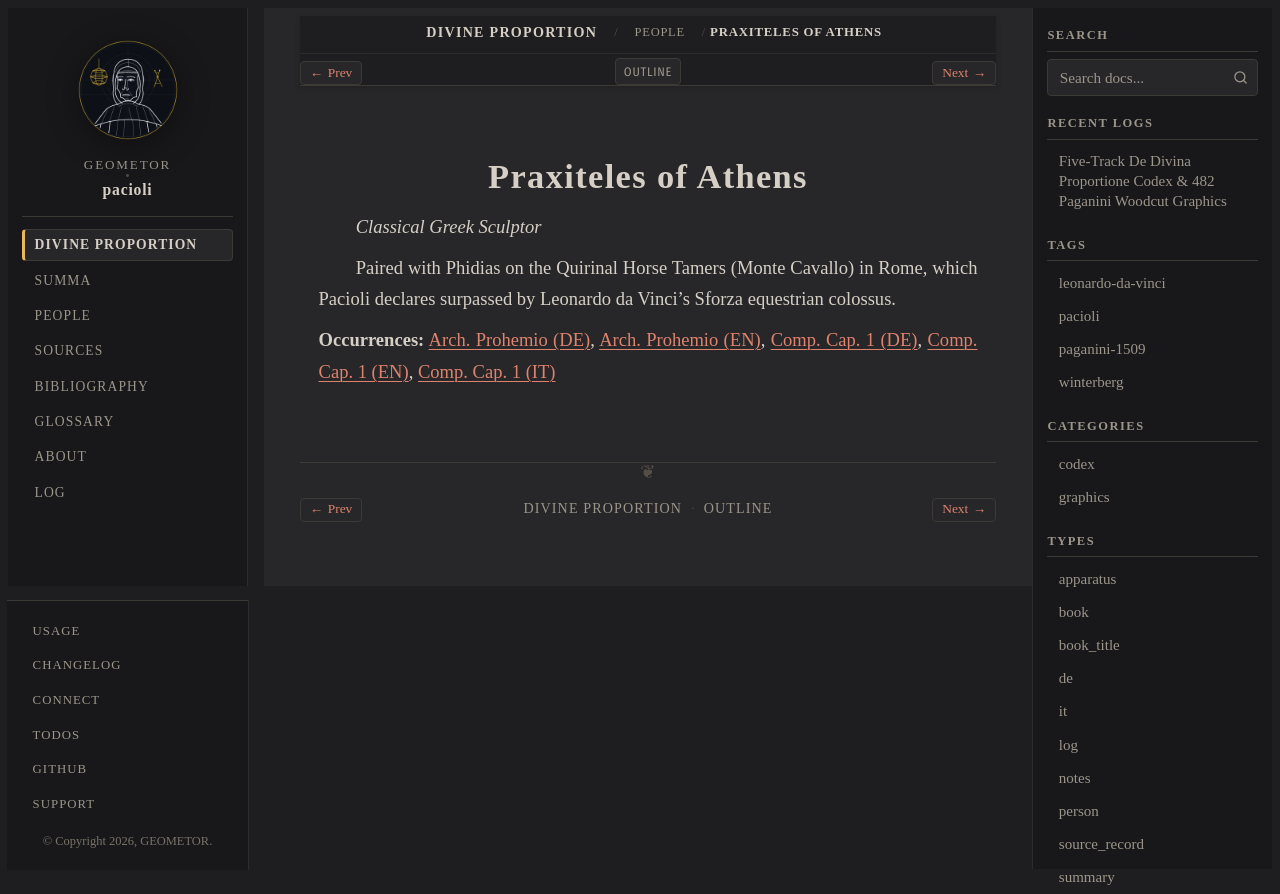

repository: geometor/pacioli · page: de_divina_proportione/people/praxiteles.html · generator: sphinx

:type: person
:layout: book
:lifespan: fl. 4th century BC
:excerpt: Classical Greek Sculptor

.. _person-praxiteles:

Praxiteles of Athens
====================

*Classical Greek Sculptor*

Paired with Phidias on the Quirinal Horse Tamers (Monte Cavallo) in Rome, which Pacioli declares surpassed by Leonardo da Vinci's Sforza equestrian colossus.

**Occurrences:** :doc:`Arch. Prohemio (DE) </de_divina_proportione/architectura/dedication/de>`, :doc:`Arch. Prohemio (EN) </de_divina_proportione/architectura/dedication/index>`, :doc:`Comp. Cap. 1 (DE) </de_divina_proportione/compendio/cap_01/de>`, :doc:`Comp. Cap. 1 (EN) </de_divina_proportione/compendio/cap_01/index>`, :doc:`Comp. Cap. 1 (IT) </de_divina_proportione/compendio/cap_01/it>`
